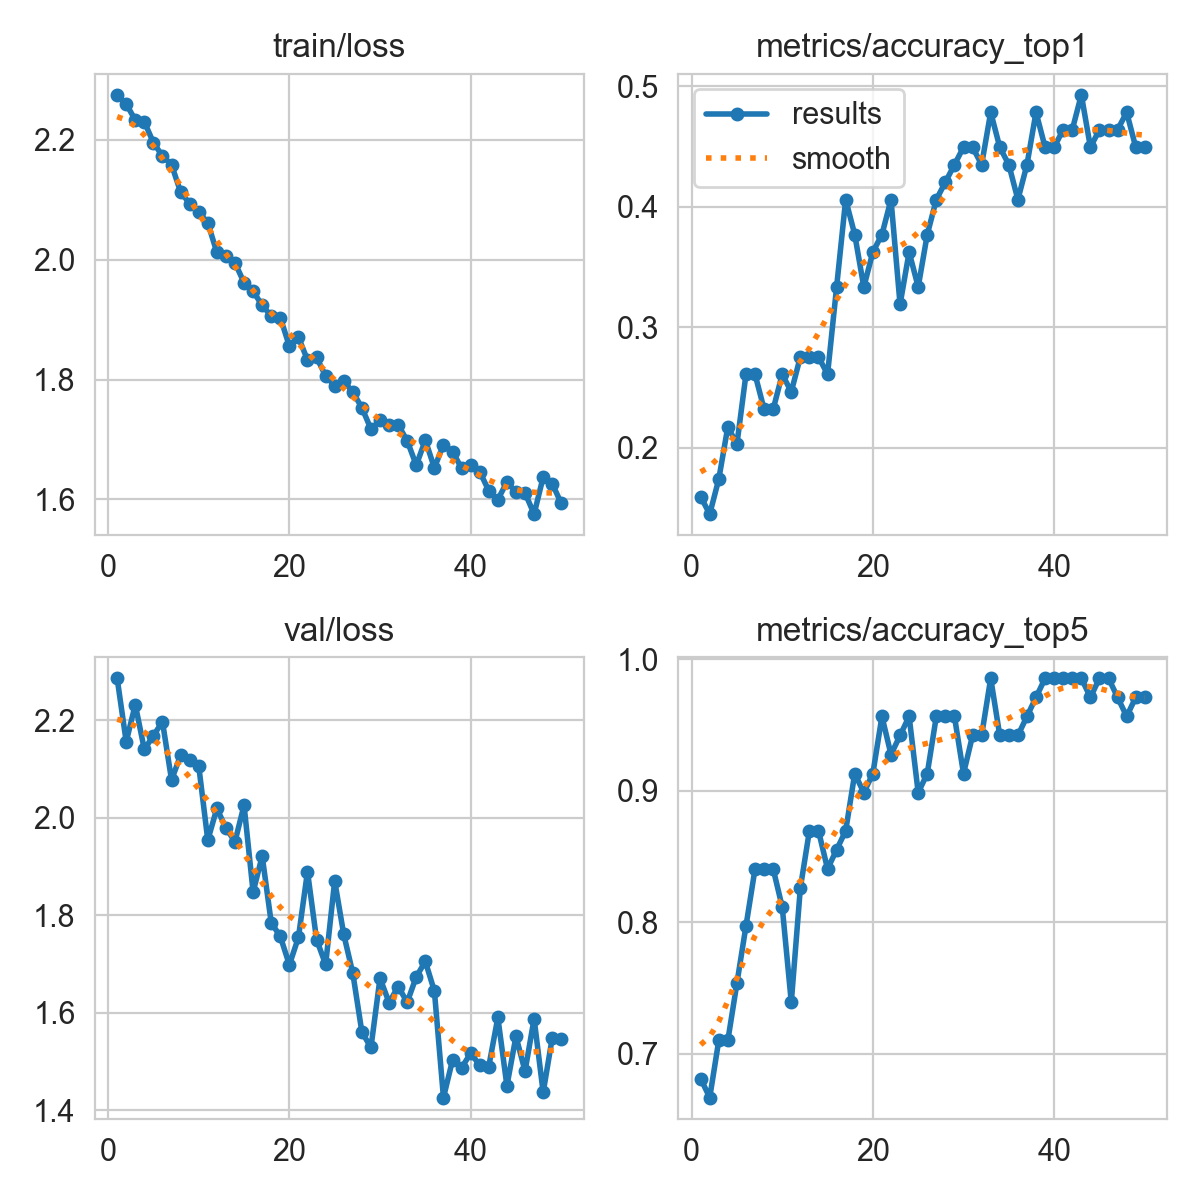

Source data for this figure (header and first rows):
epoch, time, train/loss, metrics/accuracy_top1, metrics/accuracy_top5, val/loss, lr/pg0, lr/pg1, lr/pg2, lr/pg3, lr/pg4, lr/pg5, lr/pg6, lr/pg7
1, 97.61, 2.275, 0.1594, 0.6812, 2.286, 9.71429e-05, 3.2381e-05, 9.71429e-05, 3.2381e-05, 0.06772, 0.06765, 9.71429e-05, 3.2381e-05
2, 156.4, 2.26, 0.1449, 0.6667, 2.156, 0.0001932, 6.44131e-05, 0.0001932, 6.44131e-05, 0.03448, 0.03435, 0.0001932, 6.44131e-05
3, 200.3, 2.233, 0.1739, 0.7101, 2.232, 0.0002854, 9.51253e-05, 0.0002854, 9.51253e-05, 0.001238, 0.001048, 0.0002854, 9.51253e-05
4, 241.2, 2.23, 0.2174, 0.7101, 2.14, 0.0002822, 9.406e-05, 0.0002822, 9.406e-05, 0.0002822, 9.406e-05, 0.0002822, 9.406e-05
5, 278.7, 2.195, 0.2029, 0.7536, 2.168, 0.0002762, 9.208e-05, 0.0002762, 9.208e-05, 0.0002762, 9.208e-05, 0.0002762, 9.208e-05
6, 319.6, 2.173, 0.2609, 0.7971, 2.197, 0.0002703, 9.01e-05, 0.0002703, 9.01e-05, 0.0002703, 9.01e-05, 0.0002703, 9.01e-05
7, 360.4, 2.159, 0.2609, 0.8406, 2.077, 0.0002644, 8.812e-05, 0.0002644, 8.812e-05, 0.0002644, 8.812e-05, 0.0002644, 8.812e-05
8, 401.4, 2.113, 0.2319, 0.8406, 2.128, 0.0002584, 8.614e-05, 0.0002584, 8.614e-05, 0.0002584, 8.614e-05, 0.0002584, 8.614e-05
9, 439.1, 2.094, 0.2319, 0.8406, 2.119, 0.0002525, 8.416e-05, 0.0002525, 8.416e-05, 0.0002525, 8.416e-05, 0.0002525, 8.416e-05
10, 479.5, 2.08, 0.2609, 0.8116, 2.106, 0.0002465, 8.218e-05, 0.0002465, 8.218e-05, 0.0002465, 8.218e-05, 0.0002465, 8.218e-05
11, 520.4, 2.062, 0.2464, 0.7391, 1.954, 0.0002406, 8.02e-05, 0.0002406, 8.02e-05, 0.0002406, 8.02e-05, 0.0002406, 8.02e-05
12, 561.7, 2.012, 0.2754, 0.8261, 2.019, 0.0002347, 7.822e-05, 0.0002347, 7.822e-05, 0.0002347, 7.822e-05, 0.0002347, 7.822e-05
13, 599.3, 2.006, 0.2754, 0.8696, 1.979, 0.0002287, 7.624e-05, 0.0002287, 7.624e-05, 0.0002287, 7.624e-05, 0.0002287, 7.624e-05
14, 640, 1.995, 0.2754, 0.8696, 1.951, 0.0002228, 7.426e-05, 0.0002228, 7.426e-05, 0.0002228, 7.426e-05, 0.0002228, 7.426e-05
15, 680.7, 1.962, 0.2609, 0.8406, 2.026, 0.0002168, 7.228e-05, 0.0002168, 7.228e-05, 0.0002168, 7.228e-05, 0.0002168, 7.228e-05
16, 721.2, 1.948, 0.3333, 0.8551, 1.847, 0.0002109, 7.03e-05, 0.0002109, 7.03e-05, 0.0002109, 7.03e-05, 0.0002109, 7.03e-05
17, 758.7, 1.924, 0.4058, 0.8696, 1.921, 0.000205, 6.832e-05, 0.000205, 6.832e-05, 0.000205, 6.832e-05, 0.000205, 6.832e-05
18, 799.9, 1.906, 0.3768, 0.913, 1.784, 0.000199, 6.634e-05, 0.000199, 6.634e-05, 0.000199, 6.634e-05, 0.000199, 6.634e-05
19, 841.4, 1.904, 0.3333, 0.8985, 1.756, 0.0001931, 6.436e-05, 0.0001931, 6.436e-05, 0.0001931, 6.436e-05, 0.0001931, 6.436e-05
20, 882.2, 1.856, 0.3623, 0.913, 1.698, 0.0001871, 6.238e-05, 0.0001871, 6.238e-05, 0.0001871, 6.238e-05, 0.0001871, 6.238e-05
21, 920.2, 1.871, 0.3768, 0.9565, 1.754, 0.0001812, 6.04e-05, 0.0001812, 6.04e-05, 0.0001812, 6.04e-05, 0.0001812, 6.04e-05
22, 960.5, 1.833, 0.4058, 0.9275, 1.889, 0.0001753, 5.842e-05, 0.0001753, 5.842e-05, 0.0001753, 5.842e-05, 0.0001753, 5.842e-05
23, 1001, 1.837, 0.3188, 0.942, 1.75, 0.0001693, 5.644e-05, 0.0001693, 5.644e-05, 0.0001693, 5.644e-05, 0.0001693, 5.644e-05
24, 1041, 1.806, 0.3623, 0.9565, 1.699, 0.0001634, 5.446e-05, 0.0001634, 5.446e-05, 0.0001634, 5.446e-05, 0.0001634, 5.446e-05
25, 1079, 1.79, 0.3333, 0.8985, 1.87, 0.0001574, 5.248e-05, 0.0001574, 5.248e-05, 0.0001574, 5.248e-05, 0.0001574, 5.248e-05
26, 1119, 1.797, 0.3768, 0.913, 1.76, 0.0001515, 5.05e-05, 0.0001515, 5.05e-05, 0.0001515, 5.05e-05, 0.0001515, 5.05e-05
27, 1159, 1.78, 0.4058, 0.9565, 1.681, 0.0001456, 4.852e-05, 0.0001456, 4.852e-05, 0.0001456, 4.852e-05, 0.0001456, 4.852e-05
28, 1200, 1.753, 0.4203, 0.9565, 1.56, 0.0001396, 4.654e-05, 0.0001396, 4.654e-05, 0.0001396, 4.654e-05, 0.0001396, 4.654e-05
29, 1238, 1.718, 0.4348, 0.9565, 1.528, 0.0001337, 4.456e-05, 0.0001337, 4.456e-05, 0.0001337, 4.456e-05, 0.0001337, 4.456e-05
30, 1278, 1.732, 0.4493, 0.913, 1.671, 0.0001277, 4.258e-05, 0.0001277, 4.258e-05, 0.0001277, 4.258e-05, 0.0001277, 4.258e-05
31, 1318, 1.724, 0.4493, 0.942, 1.621, 0.0001218, 4.06e-05, 0.0001218, 4.06e-05, 0.0001218, 4.06e-05, 0.0001218, 4.06e-05
32, 1359, 1.725, 0.4348, 0.942, 1.653, 0.0001159, 3.862e-05, 0.0001159, 3.862e-05, 0.0001159, 3.862e-05, 0.0001159, 3.862e-05
33, 1397, 1.698, 0.4783, 0.9855, 1.621, 0.0001099, 3.664e-05, 0.0001099, 3.664e-05, 0.0001099, 3.664e-05, 0.0001099, 3.664e-05
34, 1438, 1.657, 0.4493, 0.942, 1.673, 0.000104, 3.466e-05, 0.000104, 3.466e-05, 0.000104, 3.466e-05, 0.000104, 3.466e-05
35, 1478, 1.699, 0.4348, 0.942, 1.705, 9.804e-05, 3.268e-05, 9.804e-05, 3.268e-05, 9.804e-05, 3.268e-05, 9.804e-05, 3.268e-05
36, 1519, 1.653, 0.4058, 0.942, 1.644, 9.21e-05, 3.07e-05, 9.21e-05, 3.07e-05, 9.21e-05, 3.07e-05, 9.21e-05, 3.07e-05
37, 1557, 1.692, 0.4348, 0.9565, 1.426, 8.616e-05, 2.872e-05, 8.616e-05, 2.872e-05, 8.616e-05, 2.872e-05, 8.616e-05, 2.872e-05
38, 1598, 1.68, 0.4783, 0.971, 1.502, 8.022e-05, 2.674e-05, 8.022e-05, 2.674e-05, 8.022e-05, 2.674e-05, 8.022e-05, 2.674e-05
39, 1638, 1.652, 0.4493, 0.9855, 1.487, 7.428e-05, 2.476e-05, 7.428e-05, 2.476e-05, 7.428e-05, 2.476e-05, 7.428e-05, 2.476e-05
40, 1679, 1.657, 0.4493, 0.9855, 1.517, 6.834e-05, 2.278e-05, 6.834e-05, 2.278e-05, 6.834e-05, 2.278e-05, 6.834e-05, 2.278e-05
41, 1716, 1.647, 0.4638, 0.9855, 1.492, 6.24e-05, 2.08e-05, 6.24e-05, 2.08e-05, 6.24e-05, 2.08e-05, 6.24e-05, 2.08e-05
42, 1757, 1.615, 0.4638, 0.9855, 1.489, 5.646e-05, 1.882e-05, 5.646e-05, 1.882e-05, 5.646e-05, 1.882e-05, 5.646e-05, 1.882e-05
43, 1798, 1.6, 0.4928, 0.9855, 1.59, 5.052e-05, 1.684e-05, 5.052e-05, 1.684e-05, 5.052e-05, 1.684e-05, 5.052e-05, 1.684e-05
44, 1840, 1.629, 0.4493, 0.971, 1.45, 4.458e-05, 1.486e-05, 4.458e-05, 1.486e-05, 4.458e-05, 1.486e-05, 4.458e-05, 1.486e-05
45, 1877, 1.613, 0.4638, 0.9855, 1.551, 3.864e-05, 1.288e-05, 3.864e-05, 1.288e-05, 3.864e-05, 1.288e-05, 3.864e-05, 1.288e-05
46, 1918, 1.611, 0.4638, 0.9855, 1.48, 3.27e-05, 1.09e-05, 3.27e-05, 1.09e-05, 3.27e-05, 1.09e-05, 3.27e-05, 1.09e-05
47, 1959, 1.576, 0.4638, 0.971, 1.588, 2.676e-05, 8.92e-06, 2.676e-05, 8.92e-06, 2.676e-05, 8.92e-06, 2.676e-05, 8.92e-06
48, 2000, 1.637, 0.4783, 0.9565, 1.436, 2.082e-05, 6.94e-06, 2.082e-05, 6.94e-06, 2.082e-05, 6.94e-06, 2.082e-05, 6.94e-06
49, 2037, 1.626, 0.4493, 0.971, 1.548, 1.488e-05, 4.96e-06, 1.488e-05, 4.96e-06, 1.488e-05, 4.96e-06, 1.488e-05, 4.96e-06
50, 2079, 1.593, 0.4493, 0.971, 1.545, 8.94e-06, 2.98e-06, 8.94e-06, 2.98e-06, 8.94e-06, 2.98e-06, 8.94e-06, 2.98e-06
